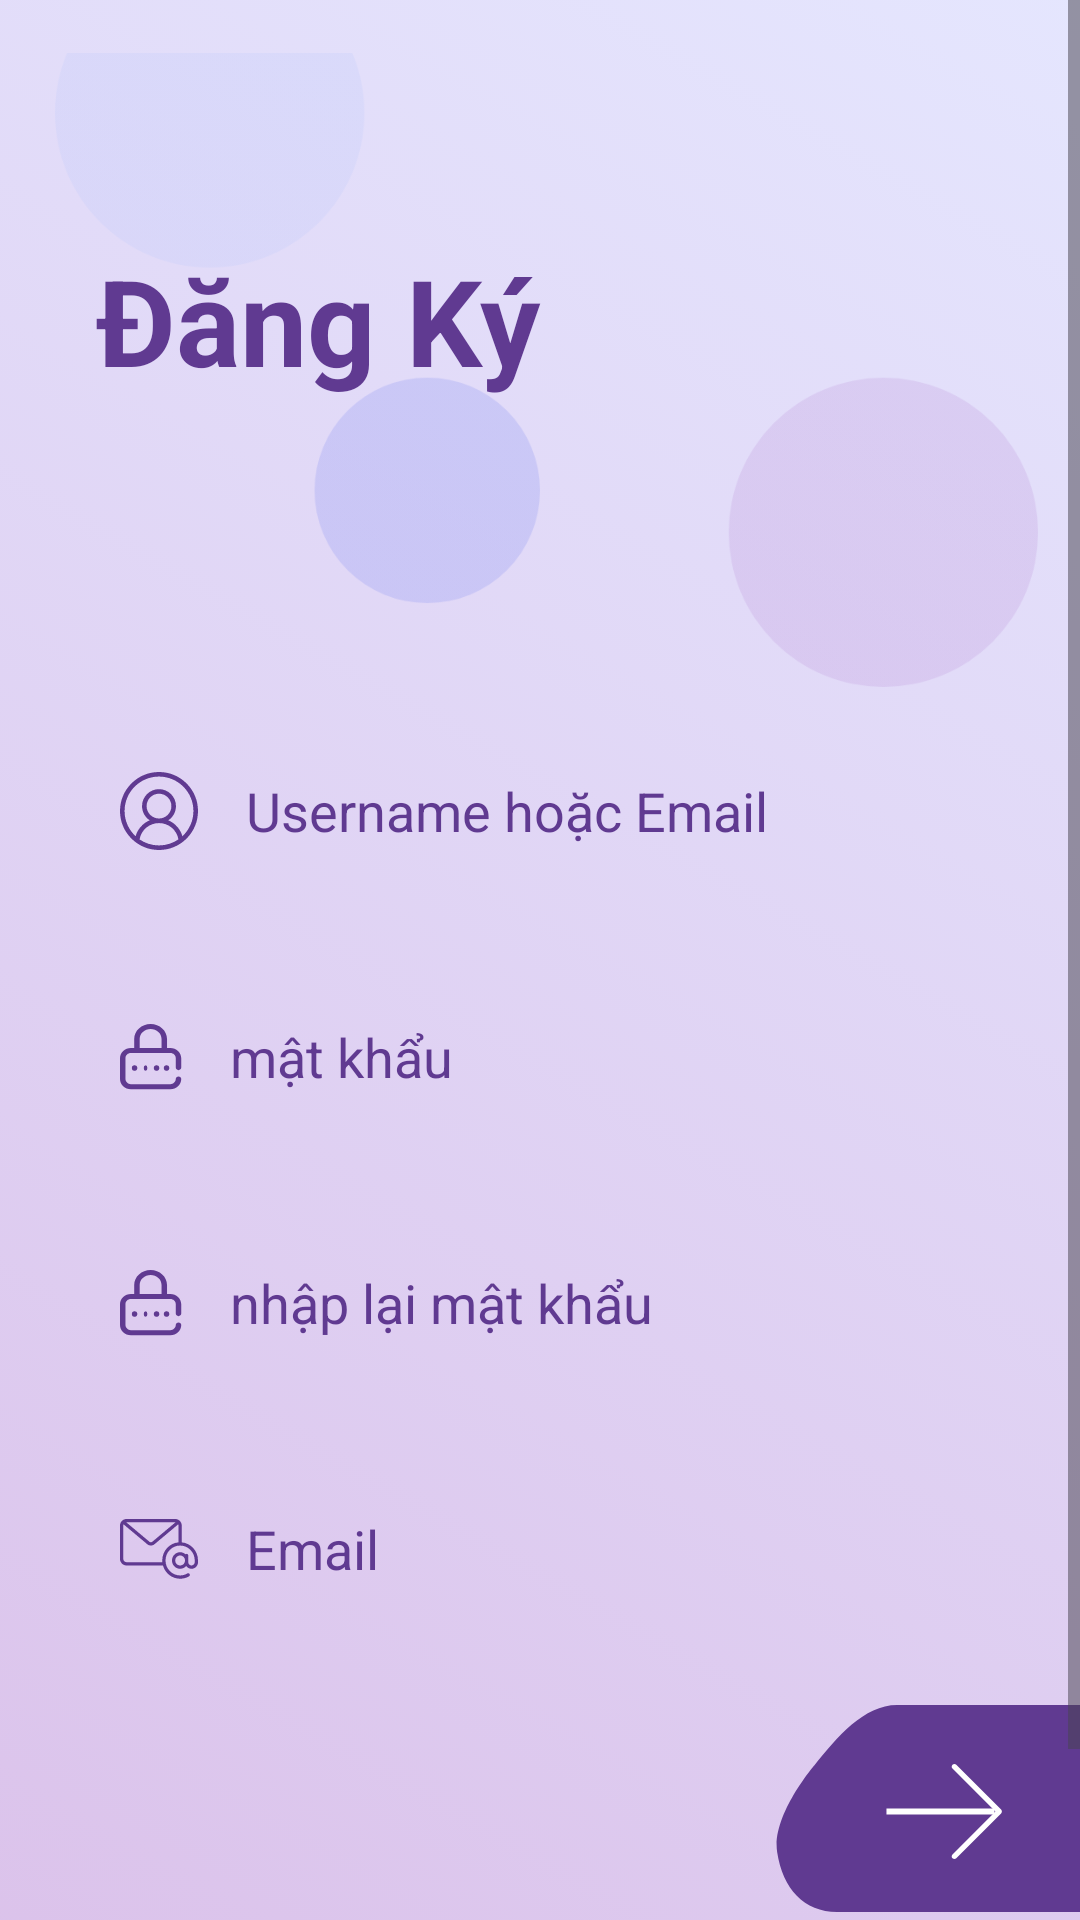

Write the Android layout XML for this screen, with the resource values it uses.
<!-- AndroidManifest.xml: application theme Theme.Food_order_app -->
<!-- res/layout/activity_sign_up.xml -->
<?xml version="1.0" encoding="utf-8"?>
<androidx.constraintlayout.widget.ConstraintLayout xmlns:android="http://schemas.android.com/apk/res/android"
    xmlns:app="http://schemas.android.com/apk/res-auto"
    xmlns:tools="http://schemas.android.com/tools"
    android:layout_width="match_parent"
    android:layout_height="match_parent">

    <ImageView
        android:id="@+id/imageView7"
        android:layout_width="0dp"
        android:layout_height="0dp"
        app:layout_constraintBottom_toBottomOf="parent"
        app:layout_constraintEnd_toEndOf="parent"
        app:layout_constraintHorizontal_bias="1.0"
        app:layout_constraintStart_toStartOf="parent"
        app:layout_constraintTop_toTopOf="parent"
        app:layout_constraintVertical_bias="0.341"
        app:srcCompat="@drawable/bg_background_login_app" />

    <ImageView
        android:id="@+id/imageView9"
        android:layout_width="wrap_content"
        android:layout_height="wrap_content"
        app:srcCompat="@drawable/top_background"
        tools:layout_editor_absoluteX="0dp"
        tools:layout_editor_absoluteY="0dp"
        tools:ignore="MissingConstraints" />

    <ScrollView
        android:layout_width="match_parent"
        android:layout_height="match_parent" >

        <LinearLayout
            android:layout_width="match_parent"
            android:layout_height="wrap_content"
            android:orientation="vertical">

            <TextView
                android:id="@+id/textView20"
                android:layout_width="match_parent"
                android:layout_height="wrap_content"
                android:layout_marginStart="32dp"
                android:layout_marginTop="80dp"
                android:layout_marginBottom="80dp"
                android:text="Đăng Ký"
                android:textColor="#603a91"
                android:textSize="40sp"
                android:textStyle="bold" />

            <EditText
                android:id="@+id/txtUsernameAndEmail"
                android:layout_width="match_parent"
                android:layout_height="50dp"
                android:background="@drawable/bg_edittext_background"
                android:drawableStart="@drawable/name"
                android:textColorHint="#603a91"
                android:ems="10"
                android:inputType="textPersonName"
                android:layout_marginStart="32dp"
                android:layout_marginTop="32dp"
                android:layout_marginEnd="32dp"
                android:padding="8dp"
                android:drawablePadding="16dp"
                android:hint="Username hoặc Email" />

            <EditText
                android:id="@+id/txtPassword"
                android:layout_width="match_parent"
                android:layout_height="50dp"
                android:background="@drawable/bg_edittext_background"
                android:drawableStart="@drawable/password"
                android:textColorHint="#603a91"
                android:ems="10"
                android:inputType="textPassword"
                android:layout_marginStart="32dp"
                android:layout_marginTop="32dp"
                android:layout_marginEnd="32dp"
                android:padding="8dp"
                android:drawablePadding="16dp"
                android:hint="mật khẩu" />

            <EditText
                android:id="@+id/txtConfirmPassword"
                android:layout_width="match_parent"
                android:layout_height="50dp"
                android:background="@drawable/bg_edittext_background"
                android:drawableStart="@drawable/password"
                android:textColorHint="#603a91"
                android:ems="10"
                android:inputType="textPassword"
                android:layout_marginStart="32dp"
                android:layout_marginTop="32dp"
                android:layout_marginEnd="32dp"
                android:padding="8dp"
                android:drawablePadding="16dp"
                android:hint="nhập lại mật khẩu" />

            <EditText
                android:id="@+id/txtEmail"
                android:layout_width="match_parent"
                android:layout_height="50dp"
                android:background="@drawable/bg_edittext_background"
                android:drawableStart="@drawable/email"
                android:textColorHint="#603a91"
                android:ems="10"
                android:inputType="textEmailAddress"
                android:layout_marginStart="32dp"
                android:layout_marginTop="32dp"
                android:layout_marginEnd="32dp"
                android:padding="8dp"
                android:drawablePadding="16dp"
                android:hint="Email" />

            <ImageView
                android:id="@+id/btnSignUp"
                android:layout_gravity="end"
                android:layout_marginTop="16dp"
                android:layout_width="wrap_content"
                android:layout_height="wrap_content"
                app:srcCompat="@drawable/btn_login" />


            <TextView
                android:id="@+id/txtSignInApp"
                android:layout_width="match_parent"
                android:layout_height="wrap_content"
                android:textStyle="bold"
                android:textColor="#603a91"
                android:textAlignment="center"
                android:layout_marginTop="32dp"
                android:textSize="15sp"
                android:text="Bạn đã có tài khoản? Đăng nhập ngay" />

        </LinearLayout>
    </ScrollView>
</androidx.constraintlayout.widget.ConstraintLayout>
<!-- resources referenced by this layout -->
<resources>
  <!-- drawable bg_background_login_app (drawable) -->
  <?xml version="1.0" encoding="utf-8"?>
  <selector xmlns:android="http://schemas.android.com/apk/res/android">
  <item>
      <shape android:shape="rectangle">
          <gradient android:startColor="#80b98fd7" android:endColor="#60bbc9fc" android:angle="45"/>
  
      </shape>
  </item>
  </selector>
  <!-- drawable btn_login: png bitmap (drawable-hdpi, 1626 bytes) -->
  <!-- drawable email: png bitmap (drawable-mdpi, 573 bytes) -->
  <!-- drawable name: png bitmap (drawable-ldpi, 584 bytes) -->
  <!-- drawable password: png bitmap (drawable-mdpi, 509 bytes) -->
  <!-- drawable top_background: png bitmap (drawable-ldpi, 4156 bytes) -->
  <style name="Theme.Food_order_app" parent="Base.Theme.Food_order_app" />
  <style name="Base.Theme.Food_order_app" parent="Theme.Material3.DayNight.NoActionBar">
          
          
      </style>
</resources>
